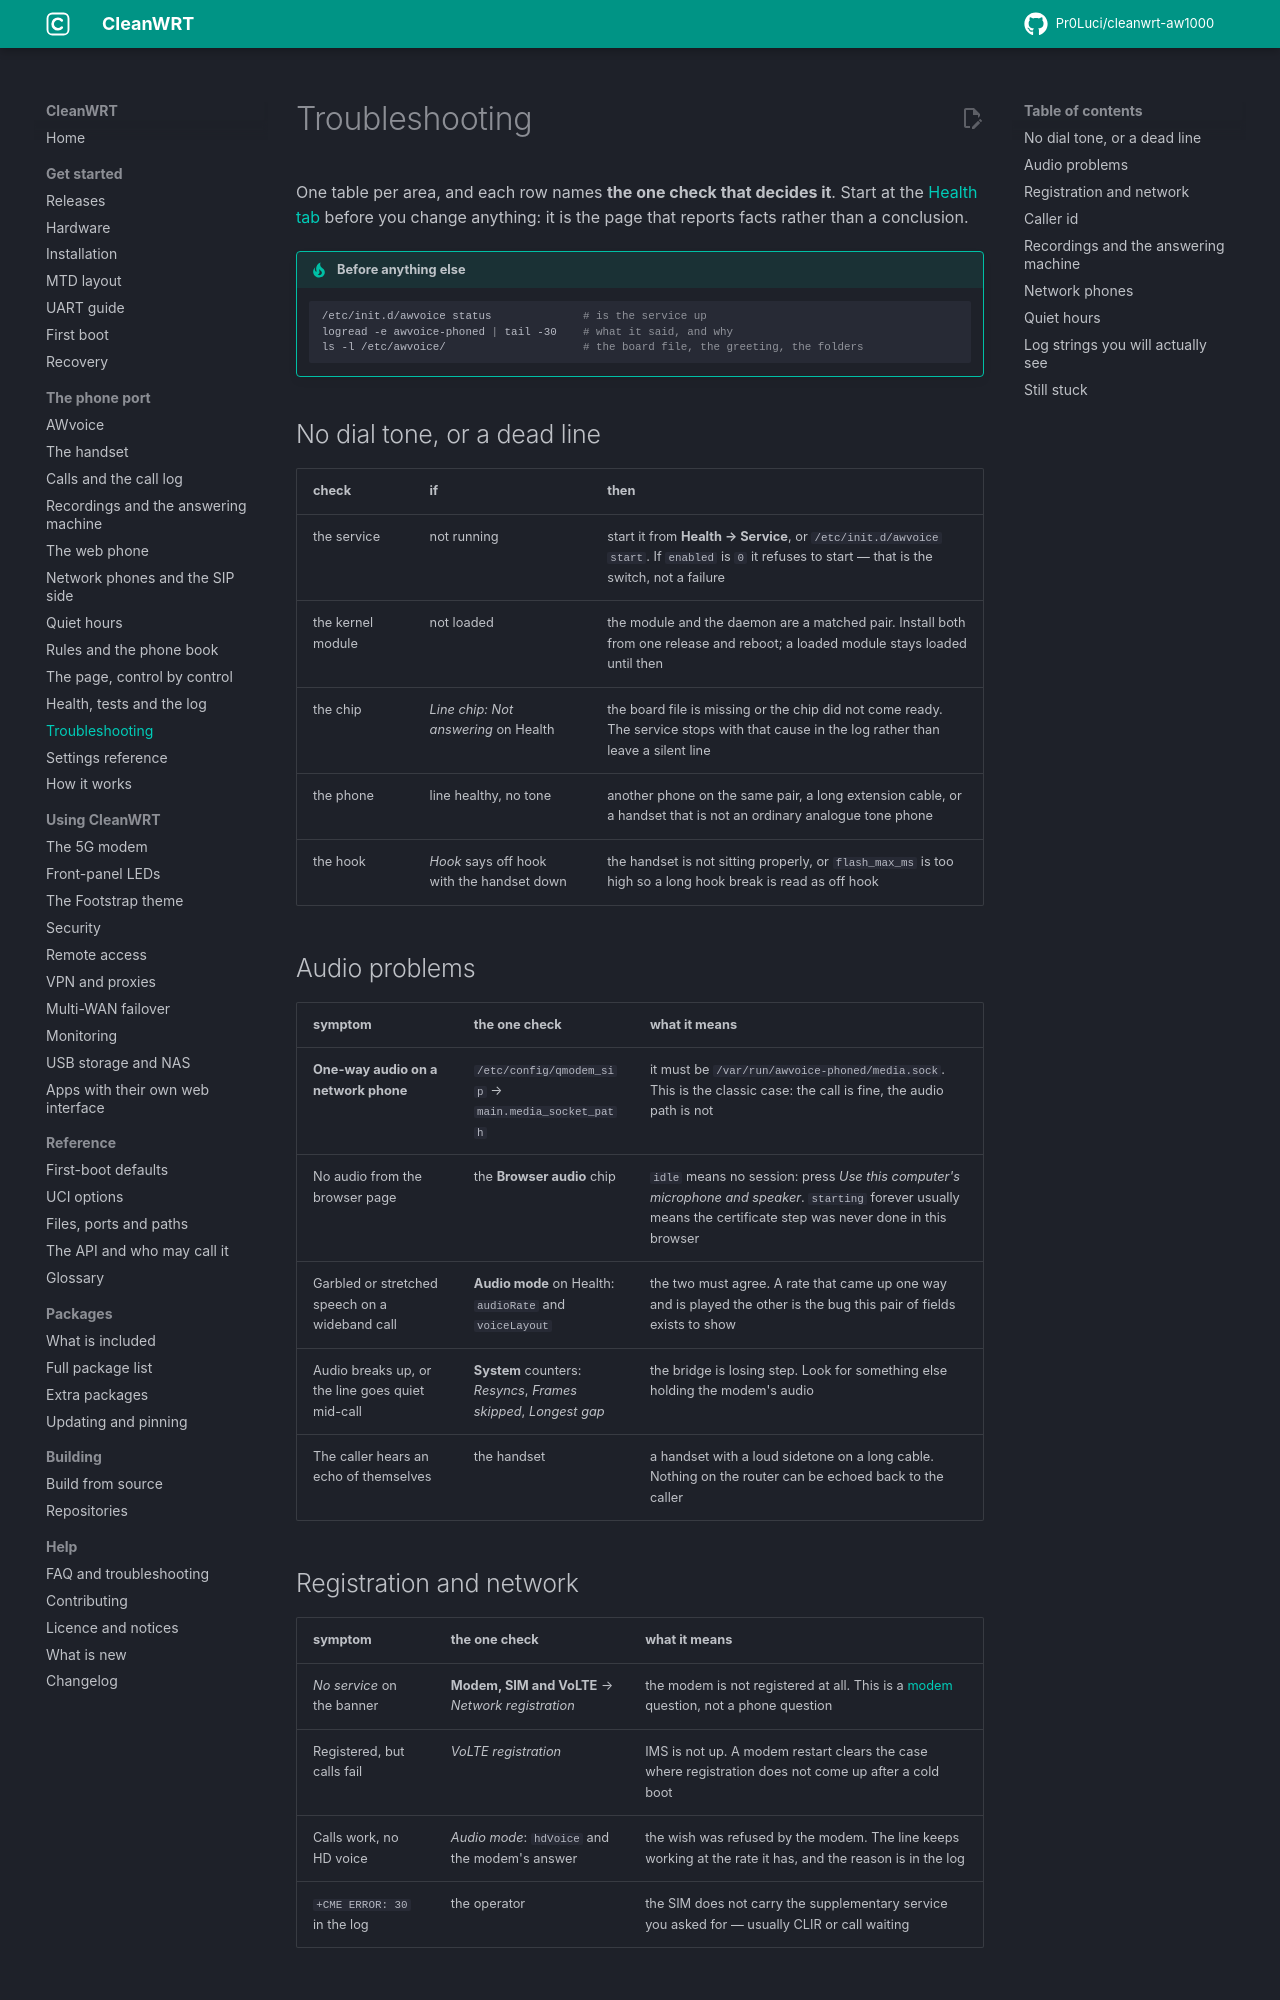

repository: Pr0Luci/cleanwrt-aw1000 · page: docs/awvoice/troubleshooting/index.html · generator: mkdocs

---
title: "AWvoice troubleshooting for the AW1000"
description: "No dial tone, one-way audio, no caller id, a machine that will not answer, a soft phone with no sound: each symptom and the one check that decides it."
updated: 2026-11-06
---

# Troubleshooting

One table per area, and each row names **the one check that decides it**. Start at the
[Health tab](health-and-tests.md) before you change anything: it is the page that reports facts
rather than a conclusion.

!!! tip "Before anything else"
    ```sh
    /etc/init.d/awvoice status              # is the service up
    logread -e awvoice-phoned | tail -30    # what it said, and why
    ls -l /etc/awvoice/                     # the board file, the greeting, the folders
    ```

## No dial tone, or a dead line

| check | if | then |
|---|---|---|
| the service | not running | start it from **Health → Service**, or `/etc/init.d/awvoice start`. If `enabled` is `0` it refuses to start — that is the switch, not a failure |
| the kernel module | not loaded | the module and the daemon are a matched pair. Install both from one release and reboot; a loaded module stays loaded until then |
| the chip | *Line chip: Not answering* on Health | the board file is missing or the chip did not come ready. The service stops with that cause in the log rather than leave a silent line |
| the phone | line healthy, no tone | another phone on the same pair, a long extension cable, or a handset that is not an ordinary analogue tone phone |
| the hook | *Hook* says off hook with the handset down | the handset is not sitting properly, or `flash_max_ms` is too high so a long hook break is read as off hook |

## Audio problems

| symptom | the one check | what it means |
|---|---|---|
| **One-way audio on a network phone** | `/etc/config/qmodem_sip` → `main.media_socket_path` | it must be `/var/run/awvoice-phoned/media.sock`. This is the classic case: the call is fine, the audio path is not |
| No audio from the browser page | the **Browser audio** chip | `idle` means no session: press *Use this computer's microphone and speaker*. `starting` forever usually means the certificate step was never done in this browser |
| Garbled or stretched speech on a wideband call | **Audio mode** on Health: `audioRate` and `voiceLayout` | the two must agree. A rate that came up one way and is played the other is the bug this pair of fields exists to show |
| Audio breaks up, or the line goes quiet mid-call | **System** counters: *Resyncs*, *Frames skipped*, *Longest gap* | the bridge is losing step. Look for something else holding the modem's audio |
| The caller hears an echo of themselves | the handset | a handset with a loud sidetone on a long cable. Nothing on the router can be echoed back to the caller |
